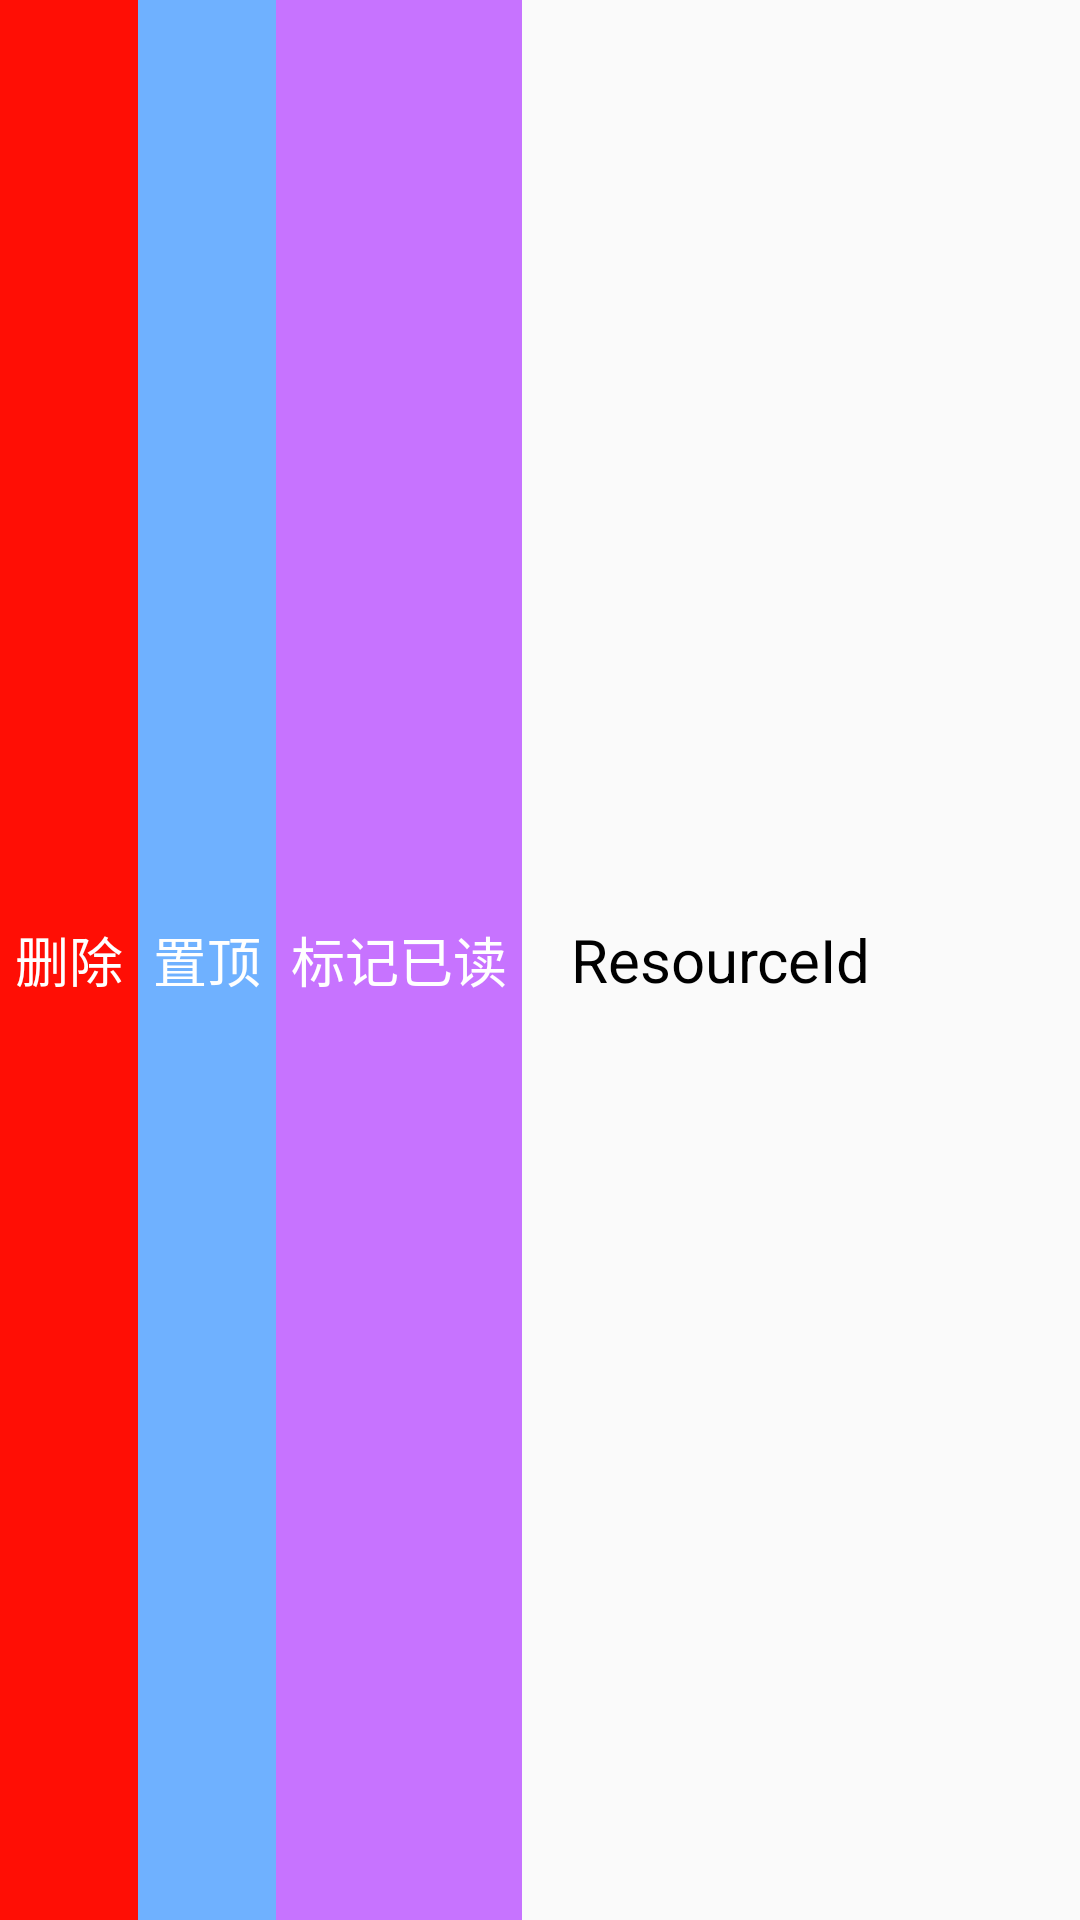

Here is an Android app screen rendered from its layout file. Give the layout XML and the strings, colors and styles it references.
<!-- AndroidManifest.xml: application theme Theme.AppCompat.Light.NoActionBar -->
<!-- res/layout/lva_item_2.xml -->
<?xml version="1.0" encoding="utf-8"?>
<FrameLayout
    xmlns:android="http://schemas.android.com/apk/res/android"
    android:layout_width="match_parent"
    android:layout_height="52dp"
    android:clipChildren="false">
    <include layout="@layout/left_drag_content" />
    <include layout="@layout/letf_drag_view" />
</FrameLayout>



<!-- res/layout/left_drag_content.xml (included above) -->
<?xml version="1.0" encoding="utf-8"?>
<LinearLayout
    xmlns:android="http://schemas.android.com/apk/res/android"
    android:orientation="horizontal"
    android:id="@+id/ll_content"
    android:layout_width="match_parent"
    android:layout_height="match_parent"
    android:gravity="center_vertical">
    

    <TextView
        android:id="@+id/tv_left"
        android:layout_width="0dp"
        android:layout_weight="1"
        android:layout_height="match_parent"
        android:text="ResourceId"
        android:textSize="20sp"
        android:textColor="@color/black"
        android:gravity="center_vertical|right"/>

    <ImageView
        android:id="@+id/iv_right"
        android:layout_width="50dp"
        android:layout_height="50dp"
        android:src="@drawable/refresh"
        android:layout_marginLeft="10dp"
        android:layout_marginRight="10dp"/>

</LinearLayout>
<!-- res/layout/letf_drag_view.xml (included above) -->
<?xml version="1.0" encoding="utf-8"?>
<LinearLayout
    xmlns:android="http://schemas.android.com/apk/res/android"
    android:orientation="horizontal"
    android:id="@+id/ll_drag"
    android:layout_width="wrap_content"
    android:layout_height="match_parent"
    android:gravity="center_vertical">
    <TextView
        style="@style/drag_text"
        android:id="@+id/tv_delete"
        android:layout_weight="1"
        android:text="@string/delete"
        android:background="@color/red" />
    <TextView
        style="@style/drag_text"
        android:id="@+id/tv_top"
        android:layout_weight="1"
        android:text="@string/top"
        android:background="@color/blue" />
    <TextView
        style="@style/drag_text"
        android:id="@+id/tv_tab"
        android:layout_weight="2"
        android:text="@string/tag"
        android:background="@color/purple"/>
</LinearLayout>
<!-- resources referenced by this layout -->
<resources>
  <color name="black">#000000</color>
  <color name="blue">#ff6fb1ff</color>
  <color name="purple">#ffc773ff</color>
  <color name="red">#ffff0e05</color>
  <string name="delete">删除</string>
  <string name="tag">标记已读</string>
  <string name="top">置顶</string>
  <style name="drag_text">
          <item name="android:layout_width">0dp</item>
          <item name="android:layout_height">match_parent</item>
          <item name="android:textSize">18sp</item>
          <item name="android:textColor">@color/white</item>
          <item name="android:gravity">center</item>
          <item name="android:padding">5dp</item>
      </style>
  <color name="white">#ffffff</color>
</resources>
